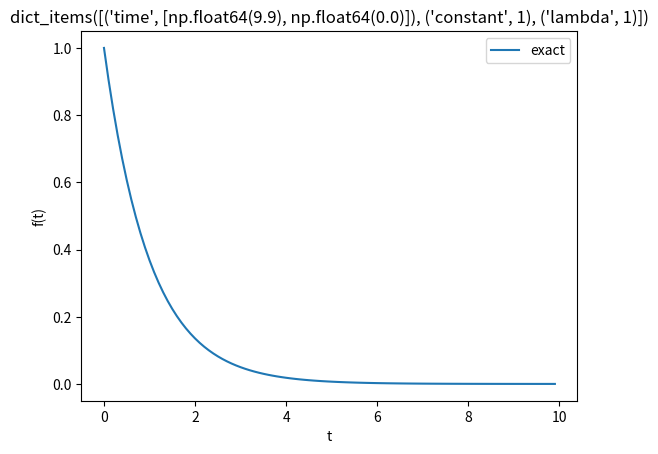

Write Python code to recreate this figure.
from sympy import *
from sympy.abc import x
from matplotlib import pyplot as plt
import numpy as np
t = np.arange(0,10,0.1)
C = 1
lam = 1
thisDict = {
    "time" : [np.max(t),np.min(t)],
    "constant": C,
    "lambda" : lam
}

f = C*np.exp(-lam*t)

plt.plot(t,f,label='exact')
title = str(thisDict.items())
plt.title(title)
plt.xlabel('t')
plt.ylabel('f(t)')

plt.legend()
plt.show()
